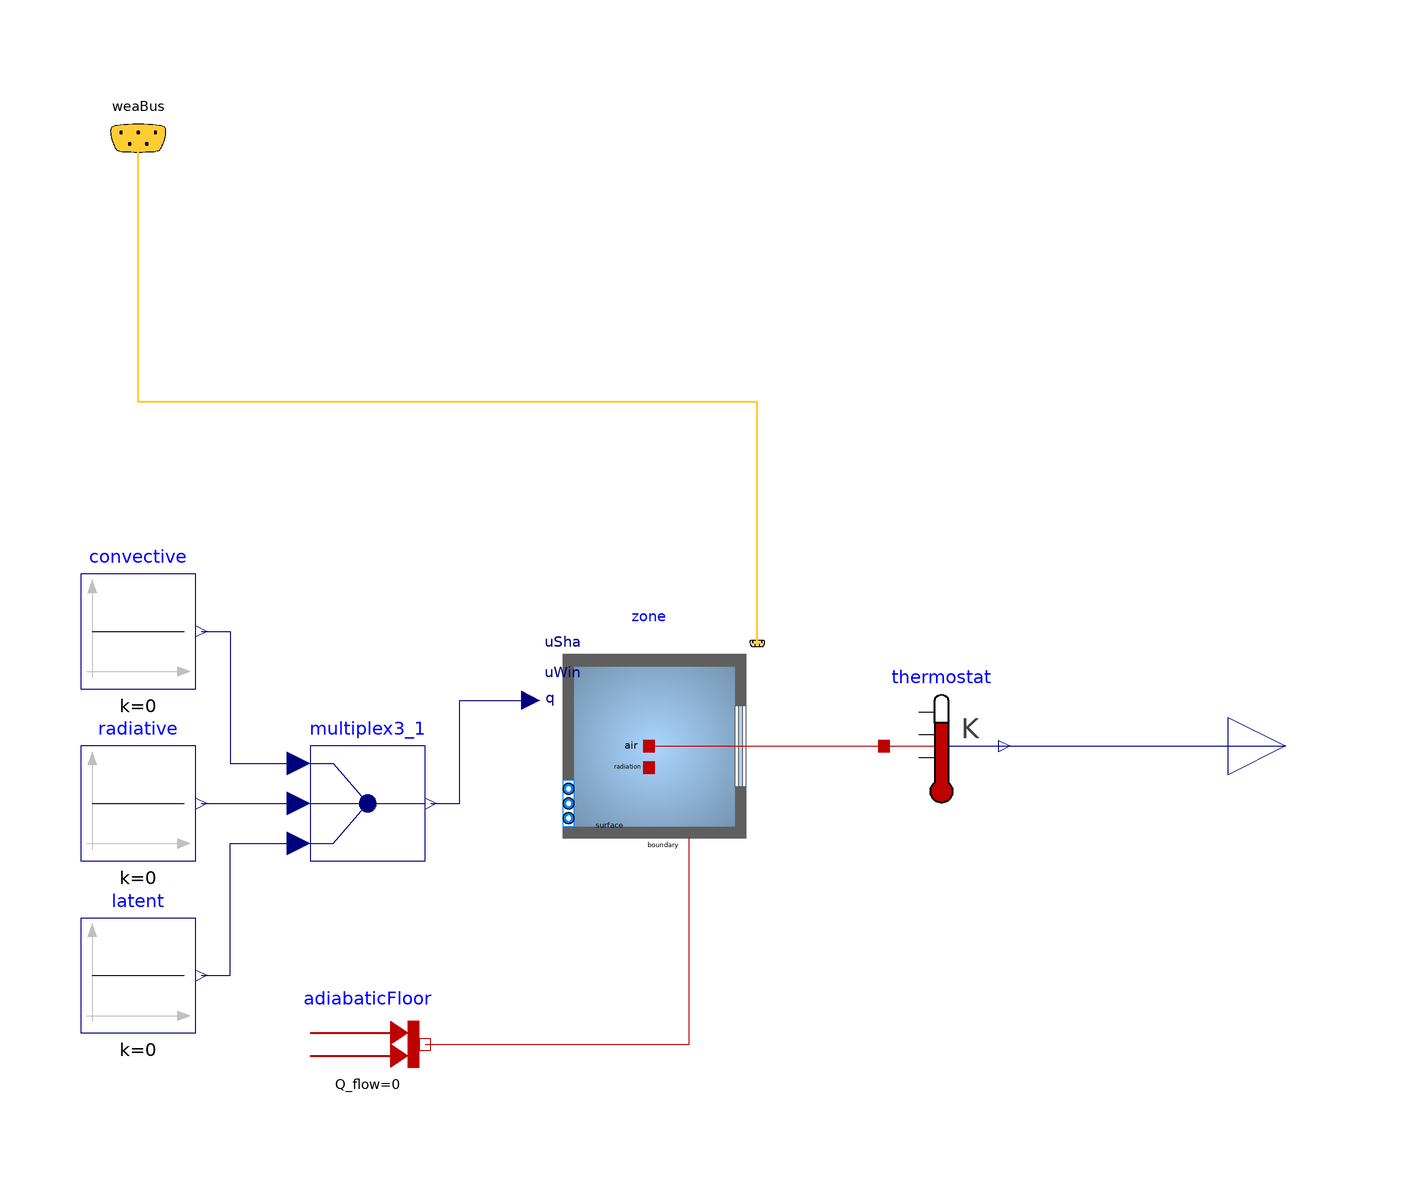

The Modelica model whose source follows is shown above as a component diagram (icons at their Placement, wires along their Line points).

model SingleZoneFF
      "Single zone thermal envelope model based on 1ZoneUncontrolled.idf EnergyPlus example file"
      package MediumA = Buildings.Media.Air "Buildings library air media package";
      parameter Modelica.SIunits.Angle lat "Building latitude";
      parameter SOEPDemo.Constructions.WALL13
        Wall001 "Exterior wall facing south";
      parameter SOEPDemo.Constructions.WALL13
        Wall002 "Exterior wall facing east";
      parameter SOEPDemo.Constructions.WALL13
        Wall003 "Exterior wall facing north";
      parameter SOEPDemo.Constructions.WALL13
        Wall004 "Exterior wall facing west";
      parameter SOEPDemo.Constructions.FLOOR Flr001 "Floor";
      parameter SOEPDemo.Constructions.ROOF31 Roof001 "Roof";
      Buildings.ThermalZones.Detailed.MixedAir zone(
        redeclare package Medium = MediumA,
        AFlo=15.24*15.24,
        hRoo=4.572,
        nConExt=5,
        datConExt(layers={Wall001, Wall002, Wall003, Wall004, Roof001},
               A={15.24*4.572, 15.24*4.572, 15.24*4.572, 15.24*4.572, 15.24*15.24},
               til={Buildings.Types.Tilt.Wall, Buildings.Types.Tilt.Wall, Buildings.Types.Tilt.Wall, Buildings.Types.Tilt.Wall, Buildings.Types.Tilt.Ceiling},
               azi={Buildings.Types.Azimuth.S, Buildings.Types.Azimuth.E, Buildings.Types.Azimuth.N, Buildings.Types.Azimuth.W, Buildings.Types.Azimuth.S}),
        nConExtWin=0,
        nConPar=0,
        nConBou=1,
        datConBou(layers={Flr001},
               A={15.24*15.24},
               til={Buildings.Types.Tilt.Floor}),
        nSurBou=0,
        linearizeRadiation = true,
        energyDynamics=Modelica.Fluid.Types.Dynamics.FixedInitial,
        T_start = 273.15 + 0.98087577,
        intConMod=Buildings.HeatTransfer.Types.InteriorConvection.Temperature,
        extConMod=Buildings.HeatTransfer.Types.ExteriorConvection.TemperatureWind,
        lat(displayUnit="rad") = lat)
                              "Zone model"
        annotation (Placement(transformation(extent={{-20,-20},{20,20}})));

      Buildings.BoundaryConditions.WeatherData.Bus weaBus "Weather data"
        annotation (Placement(transformation(extent={{-100,96},{-80,116}}),
            iconTransformation(extent={{-100,96},{-80,116}})));
      Modelica.Thermal.HeatTransfer.Sensors.TemperatureSensor thermostat
        annotation (Placement(transformation(extent={{40,-10},{60,10}})));
      Modelica.Blocks.Interfaces.RealOutput zoneMeanAirTemperature
        "Zone mean air drybulb temperature"
        annotation (Placement(transformation(extent={{100,-10},{120,10}})));
      Modelica.Blocks.Sources.Constant convective(k=0)
        "Convective internal load"
        annotation (Placement(transformation(extent={{-100,10},{-80,30}})));
      Modelica.Blocks.Sources.Constant radiative(k=0) "Radiative internal load"
        annotation (Placement(transformation(extent={{-100,-20},{-80,0}})));
      Modelica.Blocks.Sources.Constant latent(k=0) "Latent internal load"
        annotation (Placement(transformation(extent={{-100,-50},{-80,-30}})));
      Modelica.Blocks.Routing.Multiplex3 multiplex3_1
        annotation (Placement(transformation(extent={{-60,-20},{-40,0}})));
      Buildings.HeatTransfer.Sources.FixedHeatFlow adiabaticFloor(Q_flow=0)
        annotation (Placement(transformation(extent={{-60,-62},{-40,-42}})));
    equation
      connect(zone.weaBus, weaBus) annotation (Line(
          points={{17.9,17.9},{17.9,60},{-90,60},{-90,106}},
          color={255,204,51},
          thickness=0.5), Text(
          string="%second",
          index=1,
          extent={{6,3},{6,3}}));
      connect(zone.heaPorAir, thermostat.port)
        annotation (Line(points={{-1,0},{-1,0},{40,0}}, color={191,0,0}));
      connect(thermostat.T, zoneMeanAirTemperature)
        annotation (Line(points={{60,0},{110,0}}, color={0,0,127}));
      connect(radiative.y, multiplex3_1.u2[1])
        annotation (Line(points={{-79,-10},{-62,-10}}, color={0,0,127}));
      connect(convective.y, multiplex3_1.u1[1]) annotation (Line(points={{-79,
              20},{-74,20},{-74,-3},{-62,-3}}, color={0,0,127}));
      connect(latent.y, multiplex3_1.u3[1]) annotation (Line(points={{-79,-40},
              {-74,-40},{-74,-17},{-62,-17}}, color={0,0,127}));
      connect(multiplex3_1.y, zone.qGai_flow) annotation (Line(points={{-39,-10},
              {-34,-10},{-34,8},{-21.6,8}}, color={0,0,127}));
      connect(adiabaticFloor.port, zone.surf_conBou[1]) annotation (Line(points={{-40,
              -52},{-18,-52},{6,-52},{6,-16}}, color={191,0,0}));
      annotation (Icon(coordinateSystem(preserveAspectRatio=false), graphics={
            Rectangle(
              extent={{-100,-100},{100,100}},
              lineColor={95,95,95},
              fillColor={95,95,95},
              fillPattern=FillPattern.Solid),
            Rectangle(
              extent={{-92,92},{92,-92}},
              pattern=LinePattern.None,
              lineColor={117,148,176},
              fillColor={170,213,255},
              fillPattern=FillPattern.Sphere)}),                     Diagram(
            coordinateSystem(preserveAspectRatio=false)));
    end SingleZoneFF;